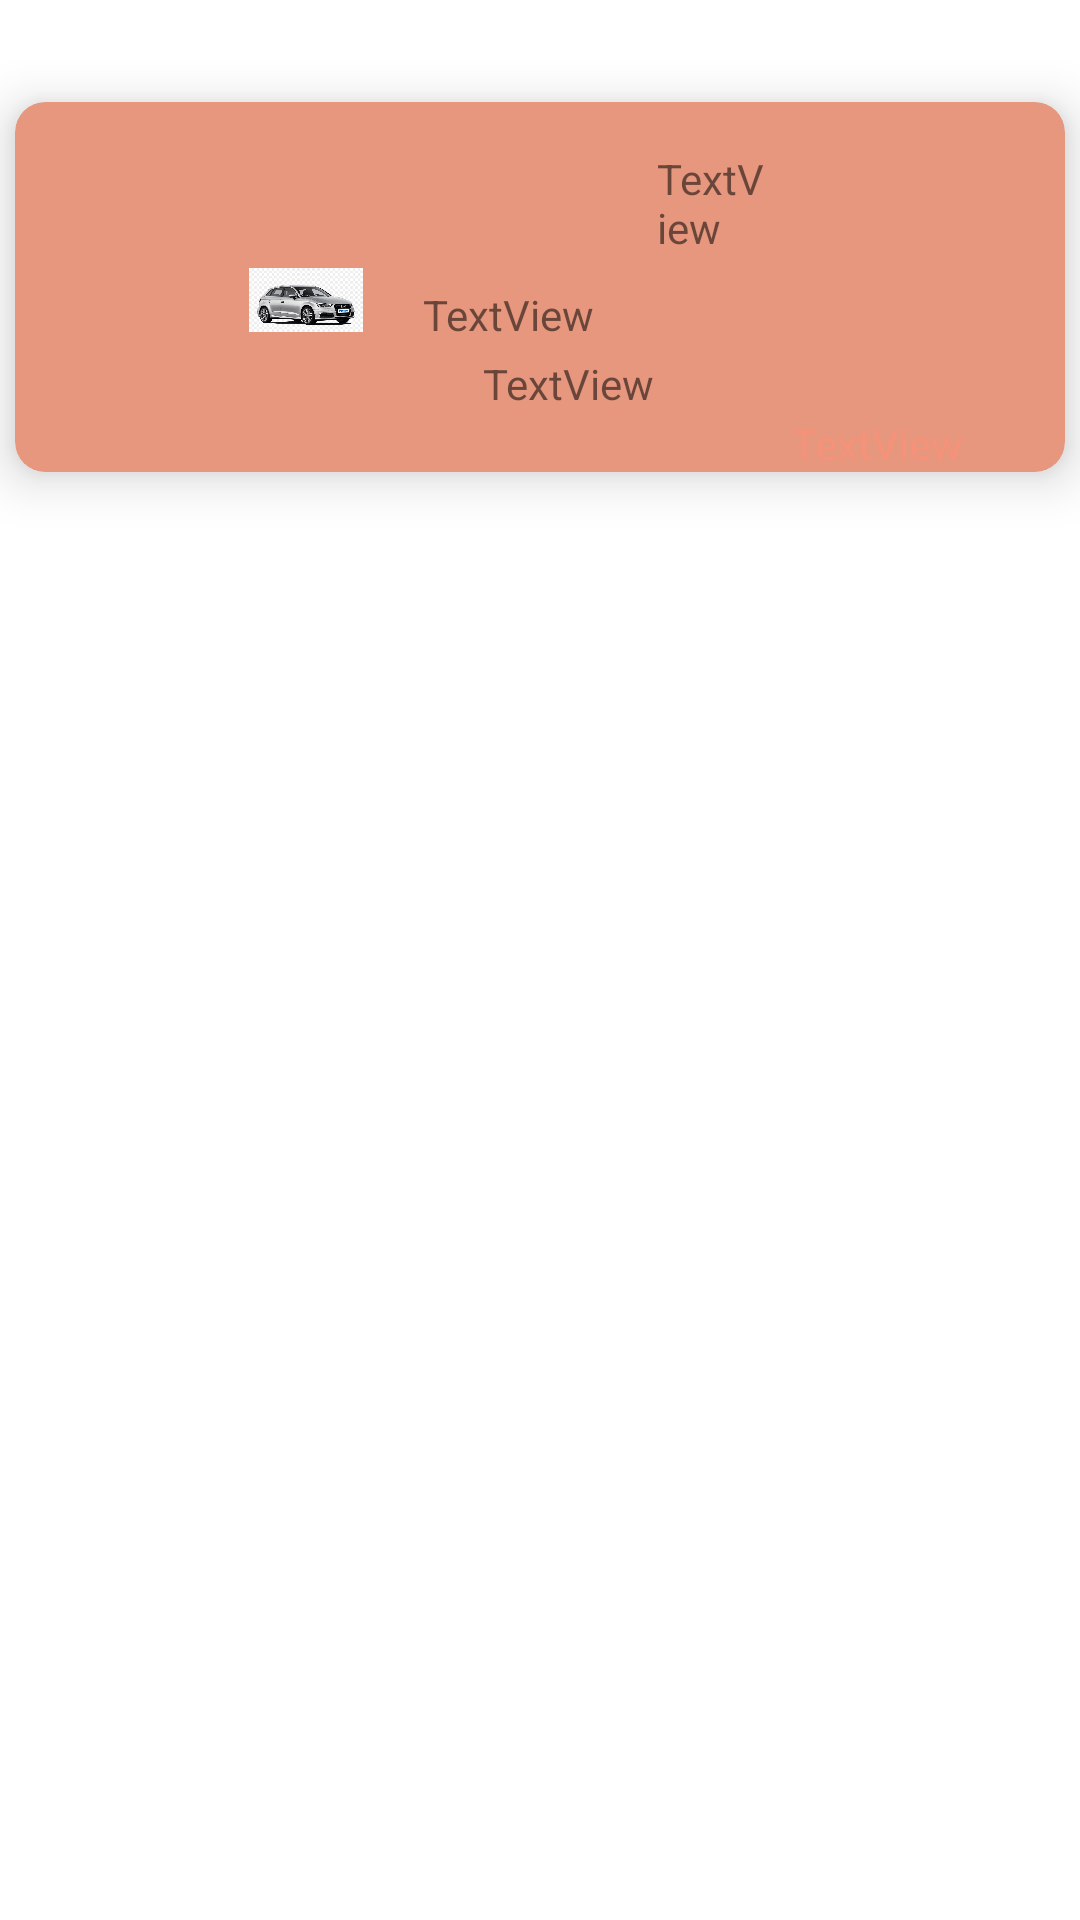

Layout XML and referenced resources for this Android screen:
<!-- AndroidManifest.xml: application theme Theme.Carzio -->
<!-- res/layout/cars.xml -->
<?xml version="1.0" encoding="utf-8"?>
<androidx.constraintlayout.widget.ConstraintLayout xmlns:android="http://schemas.android.com/apk/res/android"
    xmlns:app="http://schemas.android.com/apk/res-auto"
    xmlns:tools="http://schemas.android.com/tools"
    android:layout_width="match_parent"
    android:layout_height="wrap_content">

    <androidx.cardview.widget.CardView
        android:id="@+id/card"
        android:layout_width="0dp"
        android:layout_height="wrap_content"
        android:layout_marginStart="5dp"
        android:layout_marginTop="5dp"
        android:layout_marginEnd="5dp"
        android:layout_marginBottom="5dp"
        app:cardBackgroundColor="#E6977E"
        app:cardCornerRadius="10dp"
        app:cardElevation="10dp"
        app:layout_constraintBottom_toBottomOf="parent"
        app:layout_constraintEnd_toEndOf="parent"
        app:layout_constraintHorizontal_bias="0.428"
        app:layout_constraintStart_toStartOf="parent"
        app:layout_constraintTop_toTopOf="parent"
        app:layout_constraintVertical_bias="0.057">

        <androidx.constraintlayout.widget.ConstraintLayout
            android:layout_width="match_parent"
            android:layout_height="wrap_content">

            <ImageView
                android:id="@+id/avatar"
                android:layout_width="0dp"
                android:layout_height="100dp"
                android:layout_marginTop="16dp"
                app:layout_constraintEnd_toStartOf="@+id/brand"
                app:layout_constraintStart_toStartOf="parent"
                app:layout_constraintTop_toTopOf="parent"
                app:srcCompat="@drawable/audia3" />

            <TextView
                android:id="@+id/brand"
                android:layout_width="0dp"
                android:layout_height="wrap_content"
                android:layout_marginStart="20dp"
                android:layout_marginTop="16dp"
                android:layout_marginEnd="20dp"
                android:text="TextView"
                app:layout_constraintEnd_toEndOf="parent"
                app:layout_constraintStart_toEndOf="@+id/avatar"
                app:layout_constraintTop_toTopOf="parent" />

            <TextView
                android:id="@+id/model"
                android:layout_width="0dp"
                android:layout_height="wrap_content"
                android:layout_marginStart="20dp"
                android:layout_marginTop="10dp"
                android:layout_marginEnd="20dp"
                android:text="TextView"
                app:layout_constraintEnd_toEndOf="parent"
                app:layout_constraintStart_toEndOf="@+id/avatar"
                app:layout_constraintTop_toBottomOf="@+id/brand" />

            <TextView
                android:id="@+id/year"
                android:layout_width="wrap_content"
                android:layout_height="wrap_content"
                android:layout_marginStart="40dp"
                android:layout_marginTop="4dp"
                android:layout_marginEnd="20dp"
                android:text="TextView"
                app:layout_constraintEnd_toStartOf="@+id/price"
                app:layout_constraintStart_toEndOf="@+id/avatar"
                app:layout_constraintTop_toBottomOf="@+id/model" />

            <TextView
                android:id="@+id/price"
                android:layout_width="wrap_content"
                android:layout_height="wrap_content"
                android:layout_marginStart="26dp"
                android:layout_marginTop="24dp"
                android:layout_marginEnd="34dp"
                android:text="TextView"
                android:textColor="#F59279"
                app:layout_constraintEnd_toEndOf="parent"
                app:layout_constraintStart_toEndOf="@+id/year"
                app:layout_constraintTop_toBottomOf="@+id/model" />
        </androidx.constraintlayout.widget.ConstraintLayout>
    </androidx.cardview.widget.CardView>
</androidx.constraintlayout.widget.ConstraintLayout>
<!-- resources referenced by this layout -->
<resources>
  <!-- drawable audia3: jpg bitmap (drawable, 79961 bytes) -->
  <style name="Theme.Carzio" parent="Theme.MaterialComponents.DayNight.DarkActionBar">
          
          <item name="colorPrimary">#CC5500</item>
          <item name="colorPrimaryVariant">#C42610</item>
          <item name="colorOnPrimary">@color/white</item>
          
          <item name="colorSecondary">#FA5B3D</item>
          <item name="colorSecondaryVariant">#FF6700</item>
          <item name="colorOnSecondary">@color/black</item>
          
          <item name="android:statusBarColor" tools:targetApi="l">?attr/colorPrimaryVariant</item>
          
      </style>
  <!-- not gathered from this repository: default colours our renderer supplied (Android Studio template values) -->
  <color name="black">#FF000000</color>
  <color name="white">#FFFFFFFF</color>
</resources>
